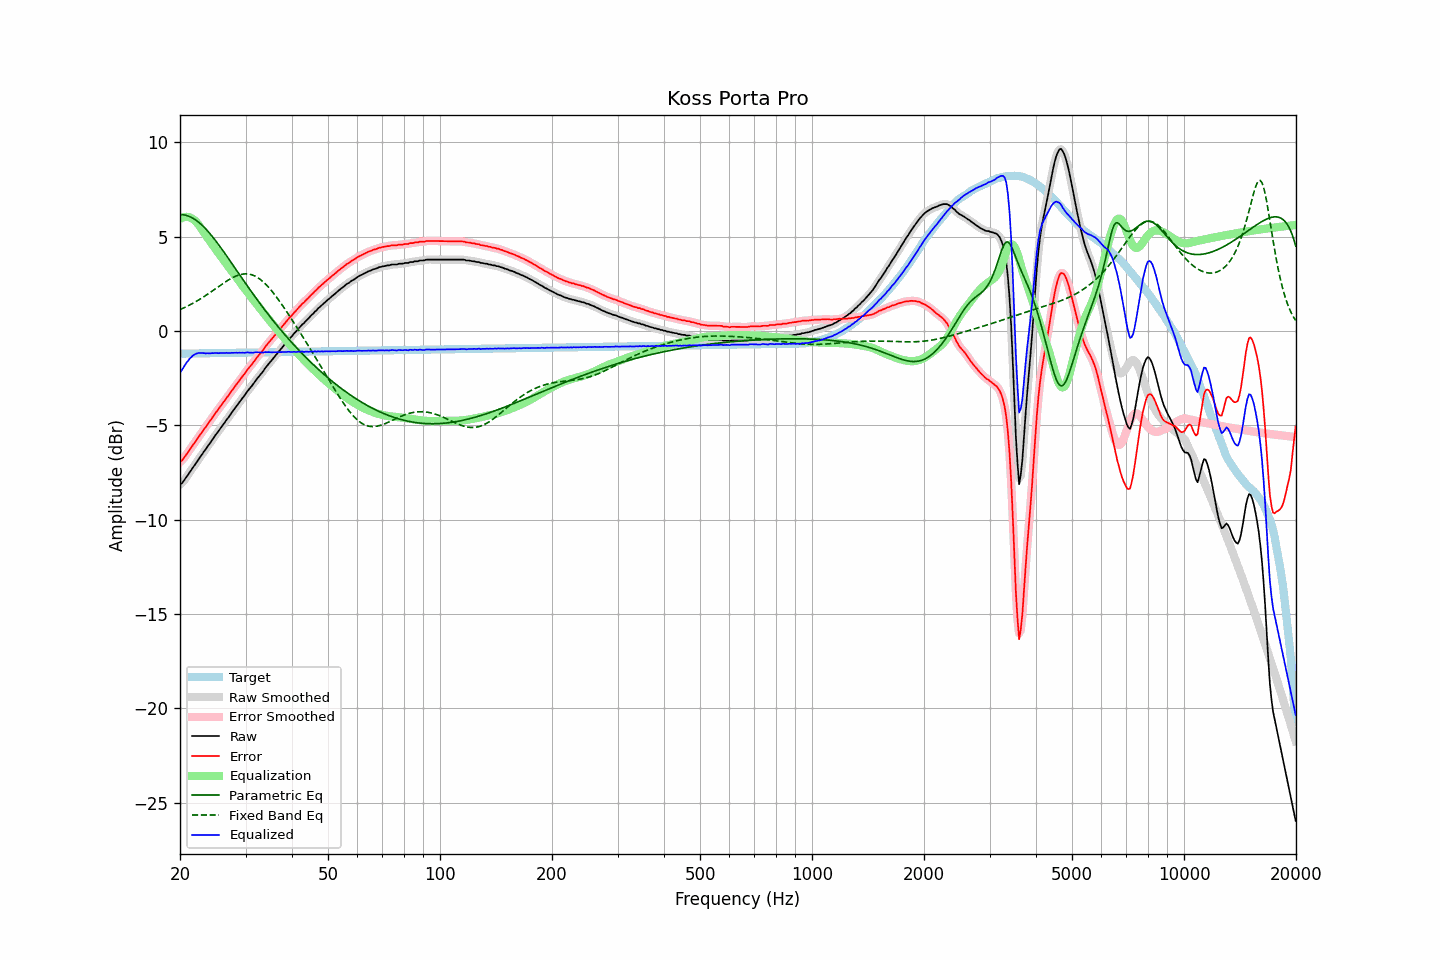

The table this chart was drawn from, first rows:
frequency, raw, error, smoothed, error_smoothed, equalization, parametric_eq, fixed_band_eq, equalized_raw, equalized_smoothed, target
20.00, -8.13, -6.93, -8.15, -6.95, 5.94, 6.17, 1.14, -2.19, -2.21, -1.20
20.20, -8.08, -6.88, -8.06, -6.86, 5.99, 6.17, 1.17, -2.09, -2.07, -1.20
20.40, -7.98, -6.78, -7.97, -6.77, 6.02, 6.16, 1.21, -1.96, -1.95, -1.20
20.61, -7.86, -6.66, -7.86, -6.67, 6.04, 6.15, 1.25, -1.81, -1.82, -1.20
20.81, -7.73, -6.54, -7.74, -6.54, 6.05, 6.13, 1.29, -1.68, -1.69, -1.20
21.02, -7.62, -6.43, -7.61, -6.42, 6.04, 6.10, 1.34, -1.58, -1.57, -1.19
21.23, -7.48, -6.29, -7.49, -6.30, 6.02, 6.07, 1.38, -1.46, -1.47, -1.19
21.44, -7.37, -6.18, -7.37, -6.17, 5.98, 6.03, 1.42, -1.39, -1.38, -1.19
21.66, -7.23, -6.04, -7.24, -6.05, 5.94, 5.98, 1.47, -1.30, -1.30, -1.19
21.87, -7.12, -5.93, -7.12, -5.93, 5.87, 5.93, 1.52, -1.25, -1.24, -1.19
22.09, -6.99, -5.80, -6.99, -5.81, 5.79, 5.87, 1.57, -1.20, -1.20, -1.19
22.31, -6.87, -5.68, -6.87, -5.68, 5.70, 5.81, 1.62, -1.18, -1.17, -1.19
22.54, -6.75, -5.56, -6.75, -5.56, 5.58, 5.74, 1.67, -1.16, -1.16, -1.18
22.76, -6.62, -5.44, -6.62, -5.44, 5.46, 5.66, 1.72, -1.16, -1.16, -1.18
22.99, -6.50, -5.32, -6.50, -5.32, 5.33, 5.58, 1.77, -1.17, -1.17, -1.18
23.22, -6.37, -5.19, -6.38, -5.20, 5.20, 5.50, 1.83, -1.17, -1.18, -1.18
23.45, -6.27, -5.09, -6.26, -5.08, 5.08, 5.41, 1.88, -1.19, -1.18, -1.18
23.69, -6.14, -4.96, -6.14, -4.96, 4.96, 5.32, 1.94, -1.17, -1.18, -1.18
23.92, -6.02, -4.84, -6.02, -4.84, 4.84, 5.22, 2.00, -1.18, -1.18, -1.18
24.16, -5.90, -4.73, -5.90, -4.72, 4.72, 5.12, 2.06, -1.18, -1.18, -1.18
24.40, -5.77, -4.60, -5.77, -4.60, 4.60, 5.02, 2.12, -1.17, -1.17, -1.17
24.65, -5.65, -4.48, -5.65, -4.48, 4.48, 4.91, 2.18, -1.17, -1.17, -1.17
24.89, -5.52, -4.35, -5.53, -4.36, 4.36, 4.80, 2.24, -1.16, -1.17, -1.17
25.14, -5.41, -4.24, -5.41, -4.24, 4.24, 4.69, 2.30, -1.17, -1.17, -1.17
25.39, -5.30, -4.13, -5.29, -4.12, 4.12, 4.58, 2.36, -1.18, -1.17, -1.17
25.65, -5.17, -4.01, -5.18, -4.01, 4.01, 4.46, 2.42, -1.17, -1.17, -1.17
25.91, -5.06, -3.89, -5.06, -3.89, 3.89, 4.34, 2.48, -1.16, -1.17, -1.17
26.16, -4.94, -3.78, -4.94, -3.77, 3.78, 4.23, 2.53, -1.17, -1.16, -1.16
26.43, -4.82, -3.66, -4.82, -3.66, 3.66, 4.10, 2.59, -1.17, -1.16, -1.16
26.69, -4.69, -3.53, -4.71, -3.54, 3.54, 3.98, 2.65, -1.15, -1.16, -1.16
26.96, -4.59, -3.43, -4.59, -3.43, 3.43, 3.86, 2.70, -1.17, -1.16, -1.16
27.23, -4.47, -3.32, -4.47, -3.31, 3.31, 3.74, 2.75, -1.17, -1.16, -1.16
27.50, -4.34, -3.19, -4.35, -3.19, 3.19, 3.61, 2.80, -1.15, -1.16, -1.16
27.77, -4.23, -3.08, -4.23, -3.07, 3.08, 3.49, 2.84, -1.16, -1.15, -1.16
28.05, -4.11, -2.96, -4.11, -2.96, 2.96, 3.36, 2.88, -1.15, -1.15, -1.15
28.33, -3.99, -2.84, -4.00, -2.84, 2.84, 3.24, 2.92, -1.15, -1.15, -1.15
28.62, -3.88, -2.73, -3.88, -2.73, 2.73, 3.12, 2.95, -1.16, -1.15, -1.15
28.90, -3.76, -2.61, -3.76, -2.61, 2.61, 2.99, 2.98, -1.15, -1.15, -1.15
29.19, -3.65, -2.50, -3.65, -2.50, 2.50, 2.87, 3.00, -1.15, -1.15, -1.15
29.48, -3.53, -2.38, -3.54, -2.39, 2.39, 2.74, 3.02, -1.14, -1.15, -1.15
29.78, -3.43, -2.29, -3.42, -2.28, 2.28, 2.62, 3.03, -1.16, -1.15, -1.15
30.08, -3.31, -2.16, -3.31, -2.16, 2.17, 2.50, 3.03, -1.14, -1.14, -1.14
30.38, -3.18, -2.04, -3.19, -2.05, 2.05, 2.38, 3.02, -1.13, -1.14, -1.14
30.68, -3.08, -1.94, -3.08, -1.94, 1.94, 2.25, 3.01, -1.14, -1.14, -1.14
30.99, -2.97, -1.83, -2.98, -1.84, 1.83, 2.13, 3.00, -1.14, -1.15, -1.14
31.30, -2.87, -1.73, -2.87, -1.73, 1.72, 2.01, 2.97, -1.15, -1.15, -1.14
31.61, -2.75, -1.62, -2.75, -1.61, 1.61, 1.90, 2.94, -1.14, -1.14, -1.14
31.93, -2.63, -1.49, -2.63, -1.50, 1.50, 1.78, 2.90, -1.12, -1.13, -1.14
32.24, -2.52, -1.39, -2.52, -1.38, 1.39, 1.66, 2.85, -1.13, -1.12, -1.14
32.57, -2.41, -1.28, -2.41, -1.28, 1.28, 1.54, 2.79, -1.13, -1.13, -1.13
32.89, -2.31, -1.18, -2.32, -1.18, 1.17, 1.43, 2.73, -1.14, -1.14, -1.13
33.22, -2.21, -1.08, -2.21, -1.08, 1.07, 1.31, 2.66, -1.15, -1.14, -1.13
33.55, -2.10, -0.97, -2.09, -0.96, 0.96, 1.20, 2.59, -1.14, -1.14, -1.13
33.89, -1.96, -0.83, -1.98, -0.85, 0.85, 1.09, 2.51, -1.11, -1.13, -1.13
34.23, -1.86, -0.74, -1.86, -0.73, 0.74, 0.98, 2.42, -1.12, -1.12, -1.13
34.57, -1.75, -0.63, -1.75, -0.63, 0.64, 0.87, 2.33, -1.12, -1.12, -1.13
34.92, -1.65, -0.53, -1.65, -0.53, 0.53, 0.76, 2.23, -1.12, -1.12, -1.12
35.27, -1.55, -0.43, -1.55, -0.43, 0.43, 0.65, 2.13, -1.13, -1.12, -1.12
35.62, -1.44, -0.32, -1.45, -0.33, 0.32, 0.54, 2.03, -1.12, -1.13, -1.12
35.97, -1.34, -0.22, -1.34, -0.22, 0.22, 0.44, 1.92, -1.12, -1.12, -1.12
... 635 more rows
